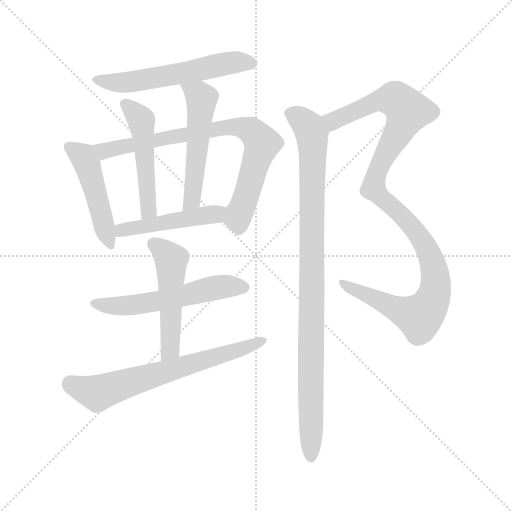
t = 0.00 s
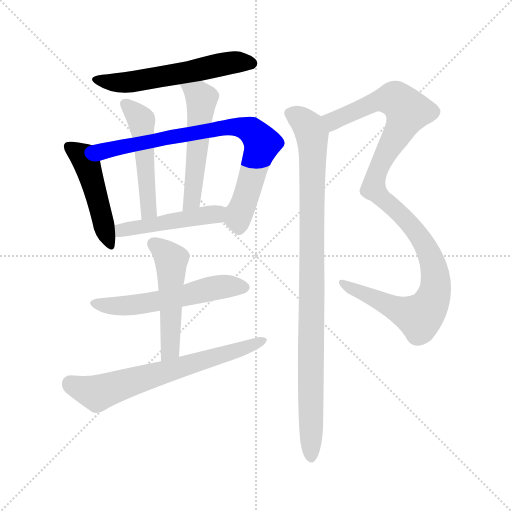
t = 1.72 s
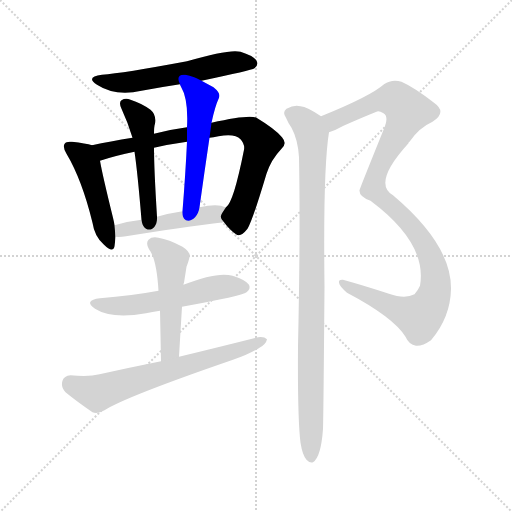
t = 3.45 s
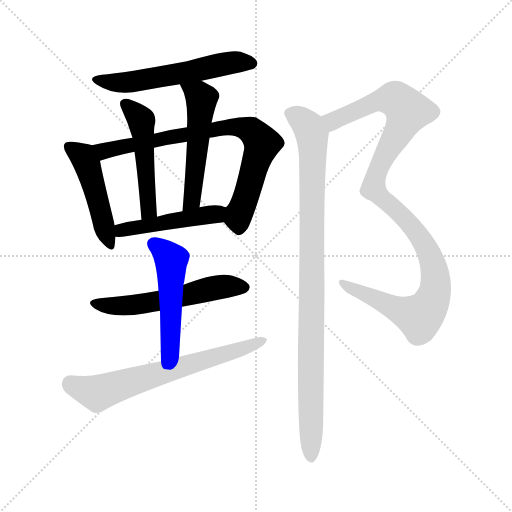
t = 5.17 s
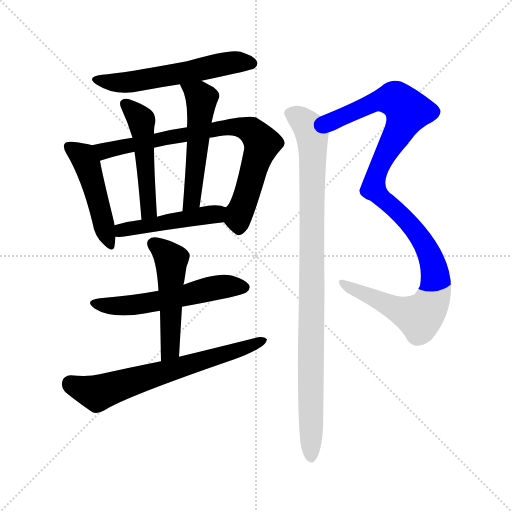
t = 6.89 s
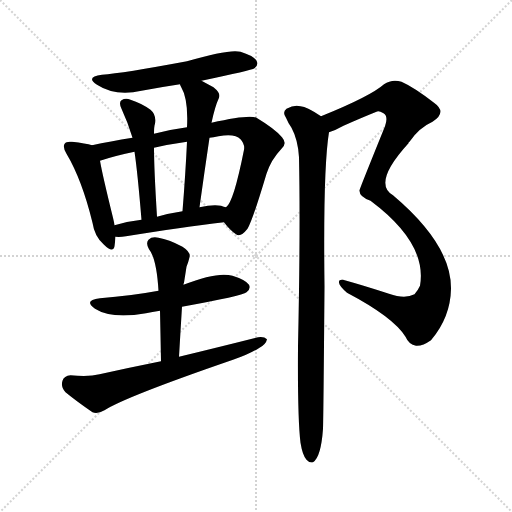
t = 8.61 s

The animated SVG that drew these frames (rendered in a browser with its animation timeline set to each time). Animation: 11 CSS @keyframes rules; one cycle of 8.61 s.

<svg version="1.1" viewBox="0 0 1024 1024" xmlns="http://www.w3.org/2000/svg">
  <g stroke="lightgray" stroke-dasharray="1,1" stroke-width="1" transform="scale(4, 4)">
    <line x1="0" y1="0" x2="256" y2="256"></line>
    <line x1="256" y1="0" x2="0" y2="256"></line>
    <line x1="128" y1="0" x2="128" y2="256"></line>
    <line x1="0" y1="128" x2="256" y2="128"></line>
  </g>
<g transform="scale(1, -1) translate(0, -900)">
   <style type="text/css">
    @keyframes keyframes0 {
      from {
       stroke: blue;
       stroke-dashoffset: 567;
       stroke-width: 128;
       }
       65% {
       animation-timing-function: step-end;
       stroke: blue;
       stroke-dashoffset: 0;
       stroke-width: 128;
       }
       to {
       stroke: black;
       stroke-width: 1024;
       }
       }
       #make-me-a-hanzi-animation-0 {
         animation: keyframes0 0.711426s both;
         animation-delay: 0.000000s;
         animation-timing-function: linear;
       }
    @keyframes keyframes1 {
      from {
       stroke: blue;
       stroke-dashoffset: 473;
       stroke-width: 128;
       }
       61% {
       animation-timing-function: step-end;
       stroke: blue;
       stroke-dashoffset: 0;
       stroke-width: 128;
       }
       to {
       stroke: black;
       stroke-width: 1024;
       }
       }
       #make-me-a-hanzi-animation-1 {
         animation: keyframes1 0.634928s both;
         animation-delay: 0.711426s;
         animation-timing-function: linear;
       }
    @keyframes keyframes2 {
      from {
       stroke: blue;
       stroke-dashoffset: 781;
       stroke-width: 128;
       }
       72% {
       animation-timing-function: step-end;
       stroke: blue;
       stroke-dashoffset: 0;
       stroke-width: 128;
       }
       to {
       stroke: black;
       stroke-width: 1024;
       }
       }
       #make-me-a-hanzi-animation-2 {
         animation: keyframes2 0.885579s both;
         animation-delay: 1.346354s;
         animation-timing-function: linear;
       }
    @keyframes keyframes3 {
      from {
       stroke: blue;
       stroke-dashoffset: 495;
       stroke-width: 128;
       }
       62% {
       animation-timing-function: step-end;
       stroke: blue;
       stroke-dashoffset: 0;
       stroke-width: 128;
       }
       to {
       stroke: black;
       stroke-width: 1024;
       }
       }
       #make-me-a-hanzi-animation-3 {
         animation: keyframes3 0.652832s both;
         animation-delay: 2.231934s;
         animation-timing-function: linear;
       }
    @keyframes keyframes4 {
      from {
       stroke: blue;
       stroke-dashoffset: 526;
       stroke-width: 128;
       }
       63% {
       animation-timing-function: step-end;
       stroke: blue;
       stroke-dashoffset: 0;
       stroke-width: 128;
       }
       to {
       stroke: black;
       stroke-width: 1024;
       }
       }
       #make-me-a-hanzi-animation-4 {
         animation: keyframes4 0.678060s both;
         animation-delay: 2.884766s;
         animation-timing-function: linear;
       }
    @keyframes keyframes5 {
      from {
       stroke: blue;
       stroke-dashoffset: 472;
       stroke-width: 128;
       }
       61% {
       animation-timing-function: step-end;
       stroke: blue;
       stroke-dashoffset: 0;
       stroke-width: 128;
       }
       to {
       stroke: black;
       stroke-width: 1024;
       }
       }
       #make-me-a-hanzi-animation-5 {
         animation: keyframes5 0.634115s both;
         animation-delay: 3.562826s;
         animation-timing-function: linear;
       }
    @keyframes keyframes6 {
      from {
       stroke: blue;
       stroke-dashoffset: 555;
       stroke-width: 128;
       }
       64% {
       animation-timing-function: step-end;
       stroke: blue;
       stroke-dashoffset: 0;
       stroke-width: 128;
       }
       to {
       stroke: black;
       stroke-width: 1024;
       }
       }
       #make-me-a-hanzi-animation-6 {
         animation: keyframes6 0.701660s both;
         animation-delay: 4.196940s;
         animation-timing-function: linear;
       }
    @keyframes keyframes7 {
      from {
       stroke: blue;
       stroke-dashoffset: 505;
       stroke-width: 128;
       }
       62% {
       animation-timing-function: step-end;
       stroke: blue;
       stroke-dashoffset: 0;
       stroke-width: 128;
       }
       to {
       stroke: black;
       stroke-width: 1024;
       }
       }
       #make-me-a-hanzi-animation-7 {
         animation: keyframes7 0.660970s both;
         animation-delay: 4.898600s;
         animation-timing-function: linear;
       }
    @keyframes keyframes8 {
      from {
       stroke: blue;
       stroke-dashoffset: 664;
       stroke-width: 128;
       }
       68% {
       animation-timing-function: step-end;
       stroke: blue;
       stroke-dashoffset: 0;
       stroke-width: 128;
       }
       to {
       stroke: black;
       stroke-width: 1024;
       }
       }
       #make-me-a-hanzi-animation-8 {
         animation: keyframes8 0.790365s both;
         animation-delay: 5.559570s;
         animation-timing-function: linear;
       }
    @keyframes keyframes9 {
      from {
       stroke: blue;
       stroke-dashoffset: 1084;
       stroke-width: 128;
       }
       78% {
       animation-timing-function: step-end;
       stroke: blue;
       stroke-dashoffset: 0;
       stroke-width: 128;
       }
       to {
       stroke: black;
       stroke-width: 1024;
       }
       }
       #make-me-a-hanzi-animation-9 {
         animation: keyframes9 1.132161s both;
         animation-delay: 6.349935s;
         animation-timing-function: linear;
       }
    @keyframes keyframes10 {
      from {
       stroke: blue;
       stroke-dashoffset: 964;
       stroke-width: 128;
       }
       76% {
       animation-timing-function: step-end;
       stroke: blue;
       stroke-dashoffset: 0;
       stroke-width: 128;
       }
       to {
       stroke: black;
       stroke-width: 1024;
       }
       }
       #make-me-a-hanzi-animation-10 {
         animation: keyframes10 1.034505s both;
         animation-delay: 7.482096s;
         animation-timing-function: linear;
       }
</style>
<path d="M 403.0 738.5 Q 503.0 759.5 509.0 763.5 Q 518.0 770.5 513.0 778.5 Q 507.0 788.5 481.0 796.5 Q 459.0 802.5 374.0 777.5 Q 245.0 753.5 204.0 750.5 Q 170.0 746.5 194.0 730.5 Q 231.0 706.5 283.0 718.5 Q 320.0 725.5 360.0 731.5 L 403.0 738.5 Z" fill="lightgray"></path> 
<path d="M 184.0 609.5 Q 172.0 613.5 144.0 616.5 Q 132.0 617.5 130.0 613.5 Q 124.0 607.5 133.0 592.5 Q 164.0 540.5 185.0 454.5 Q 189.0 427.5 207.0 411.5 Q 226.0 392.5 229.0 407.5 Q 230.0 414.5 231.0 426.5 L 229.0 449.5 Q 228.0 456.5 226.0 464.5 Q 205.0 549.5 200.0 578.5 C 195.0 606.5 195.0 606.5 184.0 609.5 Z" fill="lightgray"></path> 
<path d="M 448.0 455.5 Q 460.0 439.5 472.0 431.5 Q 481.0 424.5 495.0 442.5 Q 505.0 458.5 533.0 552.5 Q 542.0 580.5 563.0 602.5 Q 575.0 612.5 564.0 625.5 Q 551.0 641.5 513.0 664.5 Q 498.0 671.5 423.0 654.5 L 374.0 645.5 Q 343.0 641.5 308.0 632.5 L 265.0 624.5 Q 220.0 617.5 184.0 609.5 C 155.0 603.5 171.0 569.5 200.0 578.5 Q 230.0 588.5 269.0 596.5 L 308.0 604.5 Q 338.0 611.5 374.0 616.5 L 419.0 624.5 Q 426.0 625.5 437.0 627.5 Q 470.0 633.5 481.0 621.5 Q 490.0 611.5 488.0 600.5 Q 467.0 494.5 452.0 485.5 C 439.0 466.5 439.0 466.5 448.0 455.5 Z" fill="lightgray"></path> 
<path d="M 308.0 632.5 Q 308.0 647.5 310.0 652.5 Q 313.0 670.5 301.0 680.5 Q 283.0 693.5 261.0 700.5 Q 251.0 704.5 243.0 699.5 Q 237.0 695.5 243.0 682.5 Q 256.0 654.5 265.0 624.5 L 269.0 596.5 Q 275.0 556.5 283.0 460.5 C 286.0 430.5 316.0 436.5 314.0 466.5 Q 308.0 563.5 308.0 604.5 L 308.0 632.5 Z" fill="lightgray"></path> 
<path d="M 423.0 654.5 Q 430.0 687.5 438.0 704.5 Q 442.0 713.5 427.0 725.5 Q 414.0 732.5 403.0 738.5 C 377.0 752.5 347.0 758.5 360.0 731.5 Q 360.0 730.5 362.0 726.5 Q 377.0 701.5 374.0 645.5 L 374.0 616.5 Q 371.0 552.5 365.0 477.5 C 363.0 447.5 395.0 455.5 399.0 485.5 Q 409.0 557.5 419.0 624.5 L 423.0 654.5 Z" fill="lightgray"></path> 
<path d="M 231.0 426.5 Q 240.0 425.5 252.0 427.5 Q 364.0 445.5 448.0 455.5 C 478.0 459.5 481.0 477.5 452.0 485.5 Q 448.0 486.5 442.0 488.5 Q 426.0 491.5 399.0 485.5 L 365.0 477.5 Q 338.0 473.5 314.0 466.5 L 283.0 460.5 Q 255.0 457.5 229.0 449.5 C 200.0 441.5 201.0 427.5 231.0 426.5 Z" fill="lightgray"></path> 
<path d="M 364.0 286.5 Q 485.0 308.5 493.0 315.5 Q 502.0 322.5 498.0 330.5 Q 491.0 340.5 465.0 348.5 Q 435.0 357.5 367.0 330.5 L 317.0 318.5 Q 263.0 308.5 200.0 303.5 Q 166.0 299.5 190.0 282.5 Q 223.0 261.5 292.0 273.5 Q 304.0 276.5 320.0 278.5 L 364.0 286.5 Z" fill="lightgray"></path> 
<path d="M 358.0 186.5 Q 361.0 238.5 364.0 286.5 L 367.0 330.5 Q 367.0 333.5 368.0 334.5 Q 371.0 353.5 373.0 366.5 Q 377.0 376.5 379.0 385.5 Q 382.0 395.5 365.0 406.5 Q 337.0 421.5 317.0 424.5 Q 304.0 427.5 297.0 420.5 Q 291.0 413.5 298.0 401.5 Q 313.0 383.5 317.0 318.5 L 320.0 278.5 Q 321.0 230.5 322.0 177.5 C 323.0 147.5 356.0 156.5 358.0 186.5 Z" fill="lightgray"></path> 
<path d="M 322.0 177.5 Q 262.0 165.5 199.0 151.5 Q 177.0 145.5 141.0 149.5 Q 128.0 148.5 125.0 138.5 Q 121.0 125.5 131.0 115.5 Q 153.0 97.5 185.0 75.5 Q 195.0 71.5 209.0 79.5 Q 251.0 106.5 466.0 180.5 Q 497.0 190.5 519.0 204.5 Q 532.0 211.5 534.0 221.5 Q 528.0 227.5 516.0 225.5 Q 441.0 206.5 358.0 186.5 L 322.0 177.5 Z" fill="lightgray"></path> 
<path d="M 658.0 635.5 Q 671.0 639.5 687.0 648.5 Q 723.0 664.5 753.0 676.5 Q 757.0 679.5 767.0 673.5 Q 777.0 667.5 770.0 647.5 Q 719.0 521.5 719.0 519.5 Q 718.0 506.5 741.0 498.5 Q 855.0 413.5 840.0 328.5 Q 836.0 319.5 829.0 311.5 Q 810.0 301.5 778.0 312.5 Q 729.0 328.5 686.0 340.5 Q 677.0 341.5 678.0 334.5 Q 679.0 327.5 694.0 314.5 Q 787.0 265.5 811.0 226.5 Q 818.0 210.5 832.0 208.5 Q 845.0 207.5 862.0 219.5 Q 901.0 265.5 902.0 322.5 Q 903.0 410.5 786.0 509.5 Q 744.0 533.5 817.0 613.5 Q 817.0 616.5 819.0 616.5 Q 838.0 644.5 865.0 656.5 Q 895.0 675.5 868.0 694.5 Q 828.0 725.5 803.0 736.5 Q 784.0 742.5 768.0 731.5 Q 741.0 707.5 642.0 667.5 C 614.0 656.5 630.0 623.5 658.0 635.5 Z" fill="lightgray"></path> 
<path d="M 601.0 14.5 Q 605.0 -10.5 613.0 -19.5 Q 619.0 -26.5 626.0 -24.5 Q 642.0 -14.5 646.0 42.5 Q 647.0 75.5 649.0 327.5 Q 646.0 562.5 658.0 635.5 C 661.0 655.5 661.0 655.5 642.0 667.5 Q 614.0 686.5 601.0 687.5 Q 589.0 691.5 573.0 682.5 Q 564.0 675.5 572.0 664.5 Q 576.0 654.5 583.0 644.5 Q 596.0 620.5 598.0 585.5 Q 601.0 437.5 596.0 206.5 Q 595.0 62.5 601.0 14.5 Z" fill="lightgray"></path> 
      <clipPath id="make-me-a-hanzi-clip-0">
      <path d="M 403.0 738.5 Q 503.0 759.5 509.0 763.5 Q 518.0 770.5 513.0 778.5 Q 507.0 788.5 481.0 796.5 Q 459.0 802.5 374.0 777.5 Q 245.0 753.5 204.0 750.5 Q 170.0 746.5 194.0 730.5 Q 231.0 706.5 283.0 718.5 Q 320.0 725.5 360.0 731.5 L 403.0 738.5 Z" fill="lightgray"></path>
      </clipPath>
      <path clip-path="url(#make-me-a-hanzi-clip-0)" d="M 196.0 741.5 L 256.0 735.5 L 447.0 772.5 L 503.0 773.5 " fill="none" id="make-me-a-hanzi-animation-0" stroke-dasharray="439 878" stroke-linecap="round"></path>

      <clipPath id="make-me-a-hanzi-clip-1">
      <path d="M 184.0 609.5 Q 172.0 613.5 144.0 616.5 Q 132.0 617.5 130.0 613.5 Q 124.0 607.5 133.0 592.5 Q 164.0 540.5 185.0 454.5 Q 189.0 427.5 207.0 411.5 Q 226.0 392.5 229.0 407.5 Q 230.0 414.5 231.0 426.5 L 229.0 449.5 Q 228.0 456.5 226.0 464.5 Q 205.0 549.5 200.0 578.5 C 195.0 606.5 195.0 606.5 184.0 609.5 Z" fill="lightgray"></path>
      </clipPath>
      <path clip-path="url(#make-me-a-hanzi-clip-1)" d="M 139.0 606.5 L 166.0 586.5 L 175.0 569.5 L 218.0 411.5 " fill="none" id="make-me-a-hanzi-animation-1" stroke-dasharray="345 690" stroke-linecap="round"></path>

      <clipPath id="make-me-a-hanzi-clip-2">
      <path d="M 448.0 455.5 Q 460.0 439.5 472.0 431.5 Q 481.0 424.5 495.0 442.5 Q 505.0 458.5 533.0 552.5 Q 542.0 580.5 563.0 602.5 Q 575.0 612.5 564.0 625.5 Q 551.0 641.5 513.0 664.5 Q 498.0 671.5 423.0 654.5 L 374.0 645.5 Q 343.0 641.5 308.0 632.5 L 265.0 624.5 Q 220.0 617.5 184.0 609.5 C 155.0 603.5 171.0 569.5 200.0 578.5 Q 230.0 588.5 269.0 596.5 L 308.0 604.5 Q 338.0 611.5 374.0 616.5 L 419.0 624.5 Q 426.0 625.5 437.0 627.5 Q 470.0 633.5 481.0 621.5 Q 490.0 611.5 488.0 600.5 Q 467.0 494.5 452.0 485.5 C 439.0 466.5 439.0 466.5 448.0 455.5 Z" fill="lightgray"></path>
      </clipPath>
      <path clip-path="url(#make-me-a-hanzi-clip-2)" d="M 191.0 606.5 L 215.0 598.5 L 459.0 647.5 L 500.0 639.5 L 524.0 613.5 L 478.0 470.5 L 478.0 447.5 " fill="none" id="make-me-a-hanzi-animation-2" stroke-dasharray="653 1306" stroke-linecap="round"></path>

      <clipPath id="make-me-a-hanzi-clip-3">
      <path d="M 308.0 632.5 Q 308.0 647.5 310.0 652.5 Q 313.0 670.5 301.0 680.5 Q 283.0 693.5 261.0 700.5 Q 251.0 704.5 243.0 699.5 Q 237.0 695.5 243.0 682.5 Q 256.0 654.5 265.0 624.5 L 269.0 596.5 Q 275.0 556.5 283.0 460.5 C 286.0 430.5 316.0 436.5 314.0 466.5 Q 308.0 563.5 308.0 604.5 L 308.0 632.5 Z" fill="lightgray"></path>
      </clipPath>
      <path clip-path="url(#make-me-a-hanzi-clip-3)" d="M 250.0 692.5 L 283.0 659.5 L 298.0 480.5 L 289.0 471.5 " fill="none" id="make-me-a-hanzi-animation-3" stroke-dasharray="367 734" stroke-linecap="round"></path>

      <clipPath id="make-me-a-hanzi-clip-4">
      <path d="M 423.0 654.5 Q 430.0 687.5 438.0 704.5 Q 442.0 713.5 427.0 725.5 Q 414.0 732.5 403.0 738.5 C 377.0 752.5 347.0 758.5 360.0 731.5 Q 360.0 730.5 362.0 726.5 Q 377.0 701.5 374.0 645.5 L 374.0 616.5 Q 371.0 552.5 365.0 477.5 C 363.0 447.5 395.0 455.5 399.0 485.5 Q 409.0 557.5 419.0 624.5 L 423.0 654.5 Z" fill="lightgray"></path>
      </clipPath>
      <path clip-path="url(#make-me-a-hanzi-clip-4)" d="M 367.0 731.5 L 398.0 709.5 L 403.0 698.5 L 386.0 511.5 L 379.0 492.5 L 369.0 485.5 " fill="none" id="make-me-a-hanzi-animation-4" stroke-dasharray="398 796" stroke-linecap="round"></path>

      <clipPath id="make-me-a-hanzi-clip-5">
      <path d="M 231.0 426.5 Q 240.0 425.5 252.0 427.5 Q 364.0 445.5 448.0 455.5 C 478.0 459.5 481.0 477.5 452.0 485.5 Q 448.0 486.5 442.0 488.5 Q 426.0 491.5 399.0 485.5 L 365.0 477.5 Q 338.0 473.5 314.0 466.5 L 283.0 460.5 Q 255.0 457.5 229.0 449.5 C 200.0 441.5 201.0 427.5 231.0 426.5 Z" fill="lightgray"></path>
      </clipPath>
      <path clip-path="url(#make-me-a-hanzi-clip-5)" d="M 236.0 432.5 L 252.0 442.5 L 432.0 471.5 L 445.0 478.5 " fill="none" id="make-me-a-hanzi-animation-5" stroke-dasharray="344 688" stroke-linecap="round"></path>

      <clipPath id="make-me-a-hanzi-clip-6">
      <path d="M 364.0 286.5 Q 485.0 308.5 493.0 315.5 Q 502.0 322.5 498.0 330.5 Q 491.0 340.5 465.0 348.5 Q 435.0 357.5 367.0 330.5 L 317.0 318.5 Q 263.0 308.5 200.0 303.5 Q 166.0 299.5 190.0 282.5 Q 223.0 261.5 292.0 273.5 Q 304.0 276.5 320.0 278.5 L 364.0 286.5 Z" fill="lightgray"></path>
      </clipPath>
      <path clip-path="url(#make-me-a-hanzi-clip-6)" d="M 192.0 294.5 L 263.0 288.5 L 373.0 307.5 L 441.0 326.5 L 487.0 325.5 " fill="none" id="make-me-a-hanzi-animation-6" stroke-dasharray="427 854" stroke-linecap="round"></path>

      <clipPath id="make-me-a-hanzi-clip-7">
      <path d="M 358.0 186.5 Q 361.0 238.5 364.0 286.5 L 367.0 330.5 Q 367.0 333.5 368.0 334.5 Q 371.0 353.5 373.0 366.5 Q 377.0 376.5 379.0 385.5 Q 382.0 395.5 365.0 406.5 Q 337.0 421.5 317.0 424.5 Q 304.0 427.5 297.0 420.5 Q 291.0 413.5 298.0 401.5 Q 313.0 383.5 317.0 318.5 L 320.0 278.5 Q 321.0 230.5 322.0 177.5 C 323.0 147.5 356.0 156.5 358.0 186.5 Z" fill="lightgray"></path>
      </clipPath>
      <path clip-path="url(#make-me-a-hanzi-clip-7)" d="M 307.0 412.5 L 343.0 380.5 L 341.0 209.5 L 337.0 195.5 L 326.0 185.5 " fill="none" id="make-me-a-hanzi-animation-7" stroke-dasharray="377 754" stroke-linecap="round"></path>

      <clipPath id="make-me-a-hanzi-clip-8">
      <path d="M 322.0 177.5 Q 262.0 165.5 199.0 151.5 Q 177.0 145.5 141.0 149.5 Q 128.0 148.5 125.0 138.5 Q 121.0 125.5 131.0 115.5 Q 153.0 97.5 185.0 75.5 Q 195.0 71.5 209.0 79.5 Q 251.0 106.5 466.0 180.5 Q 497.0 190.5 519.0 204.5 Q 532.0 211.5 534.0 221.5 Q 528.0 227.5 516.0 225.5 Q 441.0 206.5 358.0 186.5 L 322.0 177.5 Z" fill="lightgray"></path>
      </clipPath>
      <path clip-path="url(#make-me-a-hanzi-clip-8)" d="M 140.0 133.5 L 194.0 113.5 L 450.0 189.5 L 528.0 218.5 " fill="none" id="make-me-a-hanzi-animation-8" stroke-dasharray="536 1072" stroke-linecap="round"></path>

      <clipPath id="make-me-a-hanzi-clip-9">
      <path d="M 658.0 635.5 Q 671.0 639.5 687.0 648.5 Q 723.0 664.5 753.0 676.5 Q 757.0 679.5 767.0 673.5 Q 777.0 667.5 770.0 647.5 Q 719.0 521.5 719.0 519.5 Q 718.0 506.5 741.0 498.5 Q 855.0 413.5 840.0 328.5 Q 836.0 319.5 829.0 311.5 Q 810.0 301.5 778.0 312.5 Q 729.0 328.5 686.0 340.5 Q 677.0 341.5 678.0 334.5 Q 679.0 327.5 694.0 314.5 Q 787.0 265.5 811.0 226.5 Q 818.0 210.5 832.0 208.5 Q 845.0 207.5 862.0 219.5 Q 901.0 265.5 902.0 322.5 Q 903.0 410.5 786.0 509.5 Q 744.0 533.5 817.0 613.5 Q 817.0 616.5 819.0 616.5 Q 838.0 644.5 865.0 656.5 Q 895.0 675.5 868.0 694.5 Q 828.0 725.5 803.0 736.5 Q 784.0 742.5 768.0 731.5 Q 741.0 707.5 642.0 667.5 C 614.0 656.5 630.0 623.5 658.0 635.5 Z" fill="lightgray"></path>
      </clipPath>
      <path clip-path="url(#make-me-a-hanzi-clip-9)" d="M 662.0 644.5 L 666.0 658.5 L 758.0 698.5 L 792.0 700.5 L 815.0 677.5 L 764.0 580.5 L 747.0 522.5 L 811.0 462.5 L 843.0 421.5 L 867.0 370.5 L 871.0 327.5 L 861.0 292.5 L 836.0 266.5 L 685.0 332.5 " fill="none" id="make-me-a-hanzi-animation-9" stroke-dasharray="956 1912" stroke-linecap="round"></path>

      <clipPath id="make-me-a-hanzi-clip-10">
      <path d="M 601.0 14.5 Q 605.0 -10.5 613.0 -19.5 Q 619.0 -26.5 626.0 -24.5 Q 642.0 -14.5 646.0 42.5 Q 647.0 75.5 649.0 327.5 Q 646.0 562.5 658.0 635.5 C 661.0 655.5 661.0 655.5 642.0 667.5 Q 614.0 686.5 601.0 687.5 Q 589.0 691.5 573.0 682.5 Q 564.0 675.5 572.0 664.5 Q 576.0 654.5 583.0 644.5 Q 596.0 620.5 598.0 585.5 Q 601.0 437.5 596.0 206.5 Q 595.0 62.5 601.0 14.5 Z" fill="lightgray"></path>
      </clipPath>
      <path clip-path="url(#make-me-a-hanzi-clip-10)" d="M 580.0 673.5 L 617.0 647.5 L 624.0 627.5 L 622.0 -14.5 " fill="none" id="make-me-a-hanzi-animation-10" stroke-dasharray="836 1672" stroke-linecap="round"></path>

</g>
</svg>
